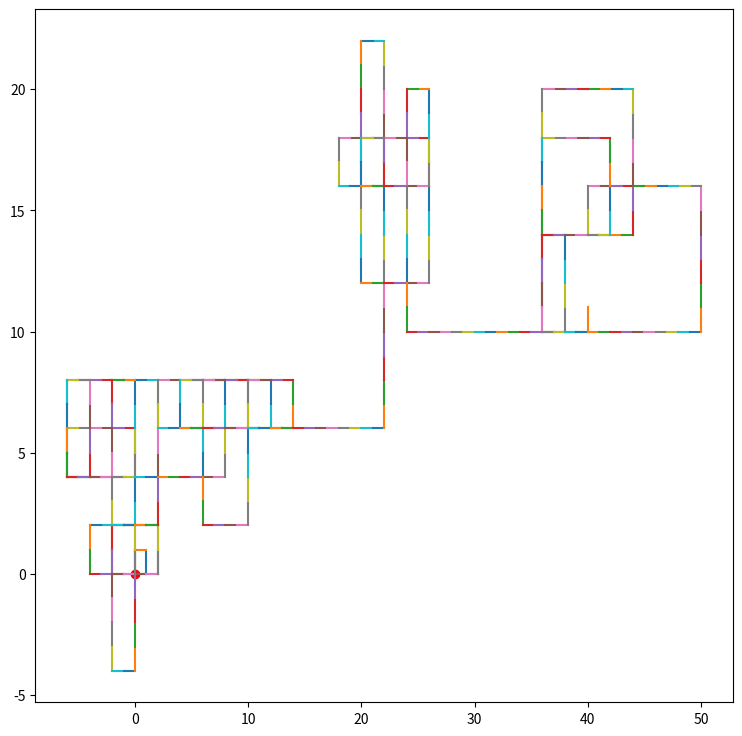

Write Python code to recreate this figure.
'''
Port of MATLAB Pseudo Ulam Spiral project
Python port of modified ulam spiral. Number line originating from 0,0 will
proceed towards right 1 unit at a time. When a prime number of units is 
reached, the line direction will rotate 90 deg.
TODO: Have graph update each iteration
Created 4/1/25
[redacted]
'''

from time import sleep
import matplotlib.pyplot as ploppy

#excluding 0 and 1 generates wildly different graph
primes = [0, 1, 2, 3,	5, 7, 11,	13,	17,	19,	23,	29, 31,	37,	41,	43,	47,	53,	59,	61,	67,	71,
73,	79,	83,	89,	97,	101,	103,	107,	109,	113, 
127,	131,	137,	139,	149,	151,	157,	163,	167,	173,
179,	181,	191,	193,	197,	199,	211,	223,	227,	229, 
233,	239,	241,	251,	257,	263,	269,	271,	277,	281, 
283,	293,	307,	311,	313,	317,	331,	337,	347,	349, 
353,	359,	367,	373,	379,	383,	389,	397,	401,	409, 
419,	421,	431,	433,	439,	443,	449,	457,	461,	463, 
467,	479,	487,	491,	499,	503,	509,	521,	523,	541, 
547,	557,	563,	569,	571,	577,	587,	593,	599,	601, 
607,	613,	617,	619,	631,	641,	643,	647,	653,	659, 
661,	673,	677,	683,	691,	701,	709,	719,	727,	733, 
739,	743,	751,	757,	761,	769,	773,	787,	797,	809, 
811,	821,	823,	827,	829,	839,	853,	857,	859,	863, 
877,	881,	883,	887,	907,	911,	919,	929,	937,	941, 
947,	953,	967,	971,	977,	983,	991,	997,	1009,	1013, 
1019,	1021,	1031,	1033,	1039,	1049,	1051,	1061,	1063,	1069, 
1087,	1091,	1093,	1097,	1103,	1109,	1117,	1123,	1129,	1151, 
1153,	1163,	1171,	1181,	1187,	1193,	1201,	1213,	1217,	1223, 
1223,	1229,	1231,	1237,	1249,	1259,	1277,	1279,	1283,	1289, 
1291,	1297,	1301,	1303,	1307,	1319,	1321,	1327,	1361,	1367, 
1373,	1381,	1399,	1409,	1423,	1427,	1429,	1433,	1439,	1447, 
1451,	1453,	1459,	1471,	1481,	1483,	1487,	1489,	1493,	1499, 
1511,	1523,	1531,	1543,	1549,	1553,	1559,	1567,	1571,	1579, 
1583,	1597,	1601,	1607,	1609,	1613,	1619,	1621,	1627,	1637, 
1657,	1663,	1667,	1669,	1693,	1697,	1699,	1709,	1721,	1723, 
1733,	1741,	1747,	1753,	1759,	1777,	1783,	1787,	1789,	1801, 
1811,	1823,	1831,	1847,	1861,	1867,	1871,	1873,	1877,	1879, 
1889,	1901,	1907,	1913,	1931,	1933,	1949,	1951,	1973,	1979, 
1987,	1993,	1997,	1999,	2003,	2011,	2017,	2027,	2029,	2039, 
2053,	2063,	2069,	2081,	2083,	2087,	2089,	2099,	2111,	2113, 
2129,	2131,	2137,	2141,	2143,	2153,	2161,	2179,	2203,	2207, 
2213,	2221,	2237,	2239,	2243,	2251,	2267,	2269,	2273,	2281, 
2287,	2293,	2297,	2309,	2311,	2333,	2339,	2341,	2347,	2351, 
2357,	2371,	2377,	2381,	2383,	2389,	2393,	2399,	2411,	2417, 
2423,	2437,	2441,	2447,	2459,	2467,	2473,	2477,	2503,	2521, 
2531,	2539,	2543,	2549,	2551,	2557,	2579,	2591,	2593,	2609, 
2617,	2621,	2633,	2647,	2657,	2659,	2663,	2671,	2677,	2683, 
2687,	2689,	2693,	2699,	2707,	2711,	2713,	2719,	2729,	2731]

x=0 
y=0 
u=1 
v=0

primeCounter = 0 #incrememnt to index through primes list
rotationCount = 0 #increments through rotation

#simple rotating vectors
ploppy.figure(clear = False, figsize=(9,9)) #fig to save prev plotted graph
ploppy.plot(0,0, 'or')
for i in range(len(primes)): #iterate until reach value at last index of "primes"
    #move to new (x,y) coord BEFORE changing rotation
    if u == 1:
        x = x + 1
    if v == 1:
        y = y + 1
    if u == -1:
        x = x - 1
    if v == -1:
        y = y - 1

    '''
    checks if iteration is greater or equal to prime
    if so, will increment to next prime on list and 
    tell next vector to rotate 90 deg, counter-clockwise
    '''
    
    if i >= primes[primeCounter]:
        primeCounter = primeCounter + 1
        rotationCount = rotationCount + 1        
    
    modRotCnt = rotationCount % 4
    match modRotCnt: #if iterate to a prime, rotate 90 degrees
        case 0:
            u = 1; v = 0;
        case 1:
            u = 0; v = 1;
        case 2:
            u = -1; v = 0;
        case 3:
            u = 0; v = -1;

    ploppy.plot([x, x+u],[y, y+v])
ploppy.show()
